Run: headless pygame with SDL's dummy video driver; simulated clock (each Clock.tick advances the game by its frame time, no real sleeping); random seed 0; keys injected as events and as key.get_pressed() state; no mouse input.
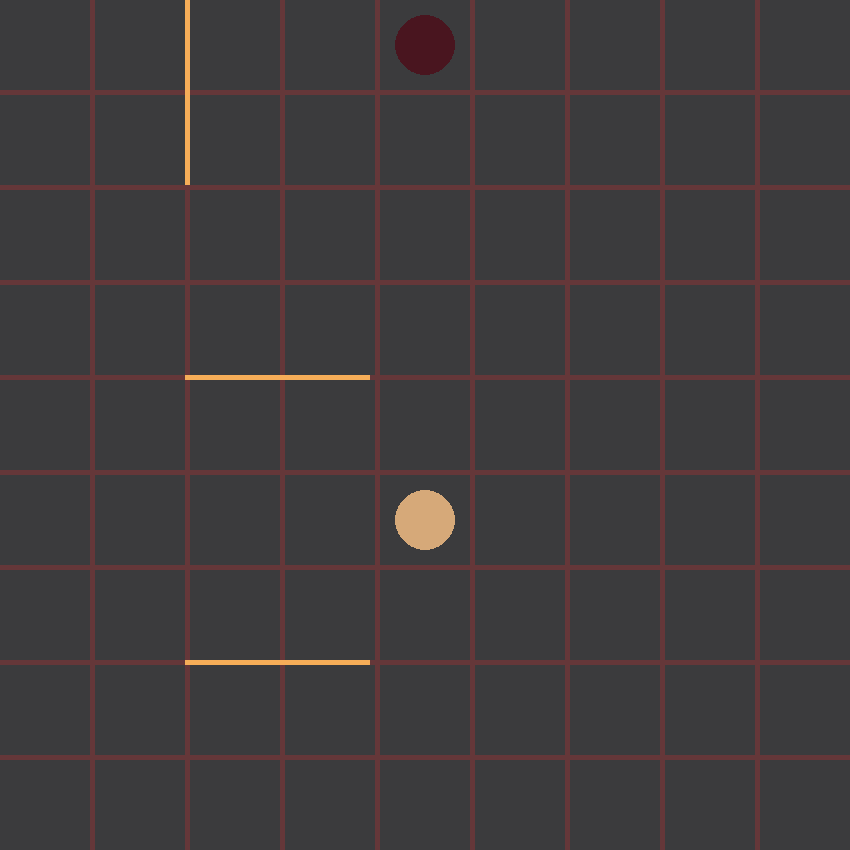
Frame 1 of 4 · flips 1–60 · no input
Frame 2 of 4 · flips 61–180 · tapped SPACE, RETURN · held RIGHT (→), D · screen unchanged from frame 1, image omitted
Frame 3 of 4 · flips 181–300 · held DOWN (↓), S · screen unchanged from frame 2, image omitted
Frame 4 of 4 · flips 301–420 · held LEFT (←), A, UP (↑), W · screen unchanged from frame 3, image omitted

The pygame program that drew these frames:

import pygame
import sys

pygame.init()

initialGameState = {"whitePawn": (3, 4), "blackPawn": (8, 4), "walls": [{"position": (1, 2), "isHorizontal": True}, {"position": (4, 2), "isHorizontal": True}, {"position": (7, 1), "isHorizontal": False},]}

# Define board settings
BOARD_SIZE = 9  
CELL_SIZE = 90 
SPACING = 5

# Calculate window size
WINDOW_SIZE = BOARD_SIZE * CELL_SIZE + (BOARD_SIZE - 1) * SPACING
screen = pygame.display.set_mode((WINDOW_SIZE, WINDOW_SIZE))
pygame.display.set_caption("Quoridor")

# Colors
BG_COLOR = (101, 55, 57)
CELL_COLOR = (59, 59, 61)
WHITE_COLOR = (214, 169, 121)
BLACK_COLOR = (73, 21, 31)
WALL_COLOR = (246, 173, 88)


def cellToRealCoordinates(row, col):
    x = col * (CELL_SIZE + SPACING)
    y = row * (CELL_SIZE + SPACING)
    return x, y


def drawBoard(gameState):
    screen.fill(BG_COLOR)
    for row in range(BOARD_SIZE):
        for col in range(BOARD_SIZE):
            x = col * (CELL_SIZE + SPACING)
            y = row * (CELL_SIZE + SPACING)

            pygame.draw.rect(screen, CELL_COLOR, (x, y, CELL_SIZE, CELL_SIZE))
    
    drawPawn(gameState["whitePawn"], WHITE_COLOR)
    drawPawn(gameState["blackPawn"], BLACK_COLOR)
    drawWalls(gameState)


def drawPawn(position, color):
    row, col = position
    row = 8 - row
    x, y = cellToRealCoordinates(row, col)
    
    center_x = x + CELL_SIZE // 2
    center_y = y + CELL_SIZE // 2
    
    pygame.draw.circle(screen, color, (center_x, center_y), CELL_SIZE // 3)


def drawWalls(gameState):
    for wall in gameState["walls"]:
        drawWall(wall["position"], wall["isHorizontal"])


def drawWall(position, isHorizontal, color = WALL_COLOR):
    row, col = position
    row = 8 - row
    x, y = cellToRealCoordinates(row, col)

    if isHorizontal:
        pygame.draw.rect(screen, color, (x - SPACING, y - SPACING, 2 * CELL_SIZE + SPACING, SPACING))
    if not isHorizontal:
        pygame.draw.rect(screen, color, (x + CELL_SIZE, y - CELL_SIZE - SPACING, SPACING, 2 * CELL_SIZE + SPACING))

# Main game loop
running = True
while running:
    for event in pygame.event.get():
        if event.type == pygame.QUIT:
            running = False
    
    # Draw the board
    drawBoard(initialGameState)
    
    # Update display
    pygame.display.flip()

# Quit Pygame
pygame.quit()
sys.exit()
